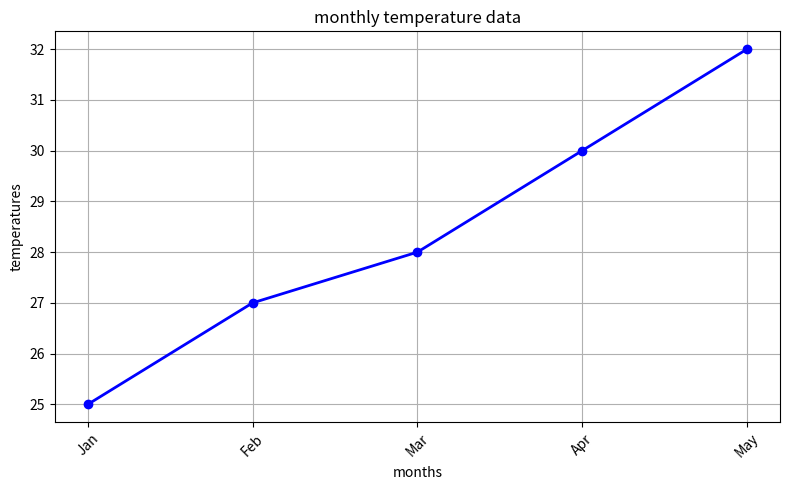
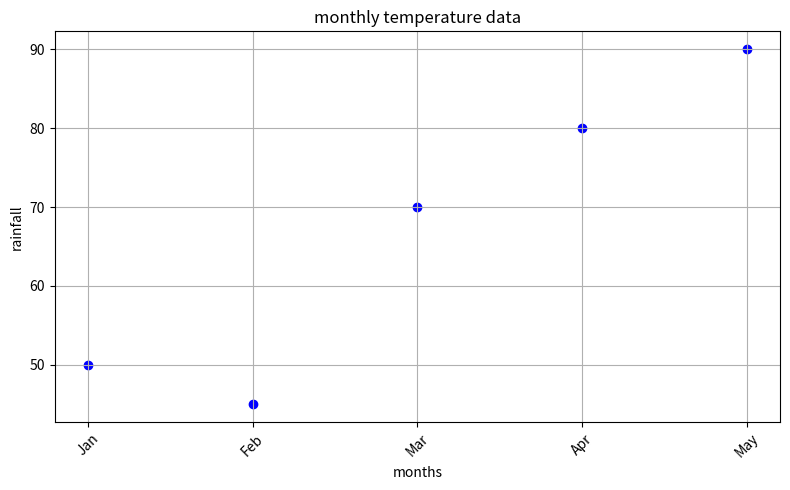

Here is the Python script that generated these plots, in order:
#line plot
import matplotlib.pyplot as plt
months = ['Jan', 'Feb', 'Mar', 'Apr', 'May']
temperatures = [25, 27, 28, 30, 32]
rainfall = [50, 45, 70, 80, 90]

#create Line Plot
plt.figure(figsize=(8,5))
plt.plot(months,temperatures,color='b',marker='o',linestyle='-',linewidth=2)
plt.title('monthly temperature data')
plt.xlabel('months')
plt.ylabel('temperatures')
plt.grid(True)
plt.xticks(rotation=45)
plt.tight_layout()
plt.show()

#Scatter plot
import matplotlib.pyplot as plt
months = ['Jan', 'Feb', 'Mar', 'Apr', 'May']
temperatures = [25, 27, 28, 30, 32]
rainfall = [50, 45, 70, 80, 90]

#create scatter Plot
plt.figure(figsize=(8,5))
plt.scatter(months,rainfall,color='b',marker='o')
plt.title('monthly temperature data')
plt.xlabel('months')
plt.ylabel('rainfall')
plt.grid(True)
plt.xticks(rotation=45)
plt.tight_layout()
plt.show()

